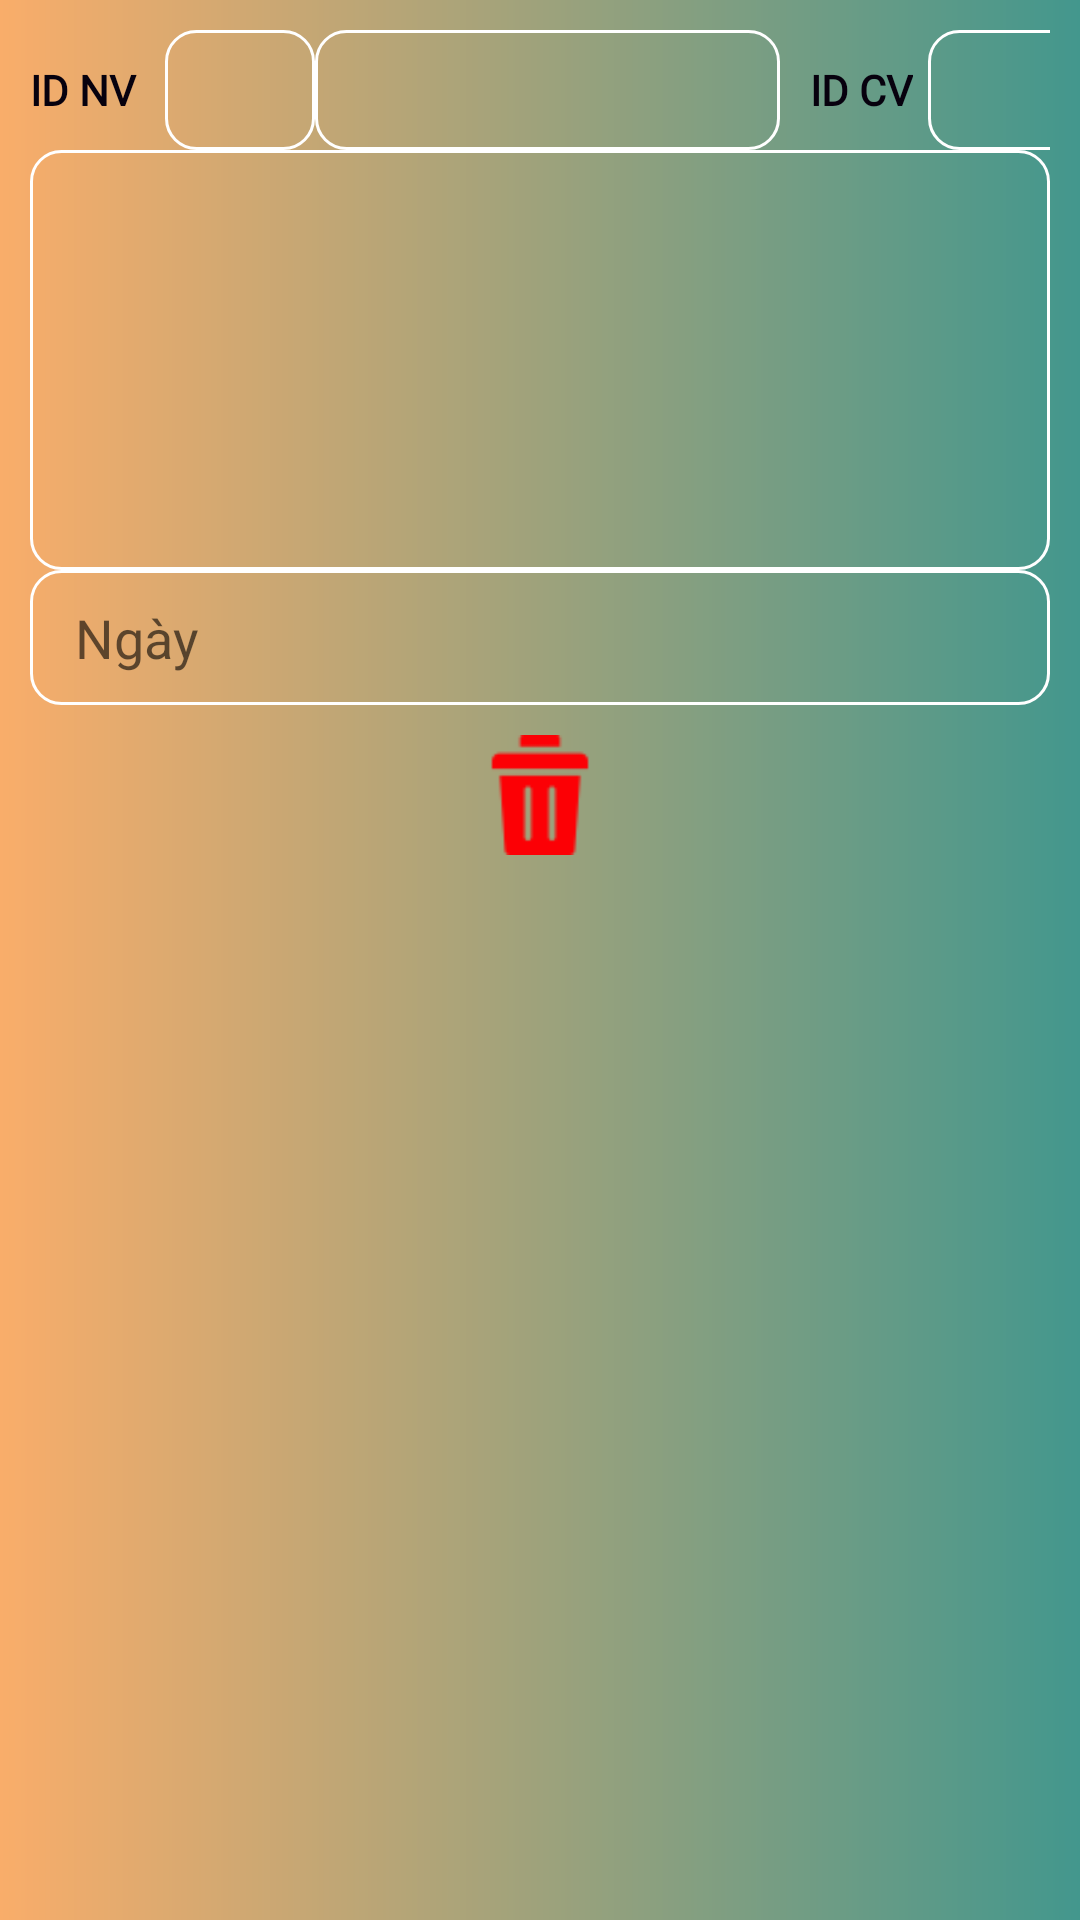

Produce the Android XML layout that renders to this screen, including the resource entries it uses.
<!-- AndroidManifest.xml: application theme Theme.QuanLyTinhLuong -->
<!-- res/layout/custom_task.xml -->
<?xml version="1.0" encoding="utf-8"?>

<LinearLayout xmlns:android="http://schemas.android.com/apk/res/android"
    android:padding="10dp"
    android:orientation="vertical"
    android:background="@drawable/background_all"
    android:layout_width="match_parent"
    android:layout_height="wrap_content">
    <LinearLayout
        android:layout_gravity="center_vertical"
        android:orientation="horizontal"
        android:layout_width="match_parent"
        android:layout_height="wrap_content">
        <TextView
            android:fontFamily="@font/playfairdisplay_italic"
            style="@style/tv_noidung"
            android:layout_width="40dp"
            android:layout_height="40dp"
            android:text="ID NV" />
        <TextView
            android:background="@drawable/edittext_background"
            android:id="@+id/tvMaNVTask"
            style="@style/tv_noidung"
            android:gravity="center"
            android:layout_marginLeft="5dp"
            android:textColor="@color/white"
            android:layout_width="50dp"
            android:layout_height="40dp" />
        <TextView
            android:id="@+id/tvTenNVTask"
            style="@style/tv_noidung"
            android:gravity="center"
            android:textColor="@color/white"
            android:background="@drawable/edittext_background"
            android:layout_width="155dp"
            android:layout_height="40dp" />
        <TextView
            android:fontFamily="@font/playfairdisplay_italic"
            style="@style/tv_noidung"
            android:layout_marginLeft="10dp"
            android:layout_width="wrap_content"
            android:layout_height="40dp"
            android:text="ID CV" />
        <TextView
            android:background="@drawable/edittext_background"
            android:id="@+id/tvMaTask"
            style="@style/tv_noidung"
            android:gravity="center"
            android:layout_marginLeft="5dp"
            android:textColor="@color/white"
            android:layout_width="80dp"
            android:layout_height="40dp" />
    </LinearLayout>

    <EditText
        android:id="@+id/edtNoiDungTask"
        style="@style/edttext"
        android:enabled="false"
        android:inputType="textMultiLine"
        android:paddingLeft="15dp"
        android:gravity="top"
        android:paddingTop="10dp"
        android:maxLines="10"
        android:textColor="@color/white"
        android:background="@drawable/edittext_background"
        android:layout_width="match_parent"
        android:layout_height="140dp"/>

    <EditText
        android:id="@+id/edtNgayThangTask"
        style="@style/edttext"
        android:inputType="text"
        android:paddingLeft="15dp"
        android:hint="Ngày"
        android:textColor="@color/white"
        android:enabled="false"
        android:background="@drawable/edittext_background"
        android:layout_width="match_parent"
        android:layout_height="45dp"/>

    <LinearLayout
        android:gravity="center_horizontal"
        android:orientation="horizontal"
        android:layout_width="match_parent"
        android:layout_height="wrap_content">

        <ImageButton
            android:id="@+id/btnXoaTask"
            style="@style/button_model_view"
            android:layout_marginTop="10dp"
            android:layout_marginBottom="5dp"
            android:background="@drawable/delete"
            />
    </LinearLayout>

</LinearLayout>
<!-- resources referenced by this layout -->
<resources>
  <color name="white">#FFFFFFFF</color>
  <!-- drawable background_all (drawable) -->
  <?xml version="1.0" encoding="utf-8"?>
  
  <shape xmlns:android="http://schemas.android.com/apk/res/android"
      android:shape="rectangle">
      <gradient android:startColor="#F9AD6A" android:endColor="#43978D" />
  
  
  </shape>
  <!-- drawable delete: png bitmap (drawable, 906 bytes) -->
  <!-- drawable edittext_background (drawable) -->
  <?xml version="1.0" encoding="utf-8"?>
  
  <shape xmlns:android="http://schemas.android.com/apk/res/android"
      android:shape="rectangle">
      <corners android:radius="10dp"/>
      <stroke android:width="1dp"
          android:color="@color/white"/>
  </shape>
  <style name="button_model_view">
          <item name="android:layout_width">40dp</item>
          <item name="android:layout_height">40dp</item>
          <item name="android:gravity">center</item>
      </style>
  <style name="edttext">
          <item name="android:layout_width">match_parent</item>
          <item name="android:layout_height">wrap_content</item>
      </style>
  <style name="tv_noidung">
          <item name="android:layout_height">wrap_content</item>
          <item name="android:textStyle">bold</item>
          <item name="android:textColor">#07010E</item>
      </style>
  <style name="Theme.QuanLyTinhLuong" parent="Base.Theme.QuanLyTinhLuong" />
  <style name="Base.Theme.QuanLyTinhLuong" parent="Theme.AppCompat.DayNight.DarkActionBar">
          
          
          <item name="colorPrimary">#bdc3c7</item>
      </style>
</resources>
